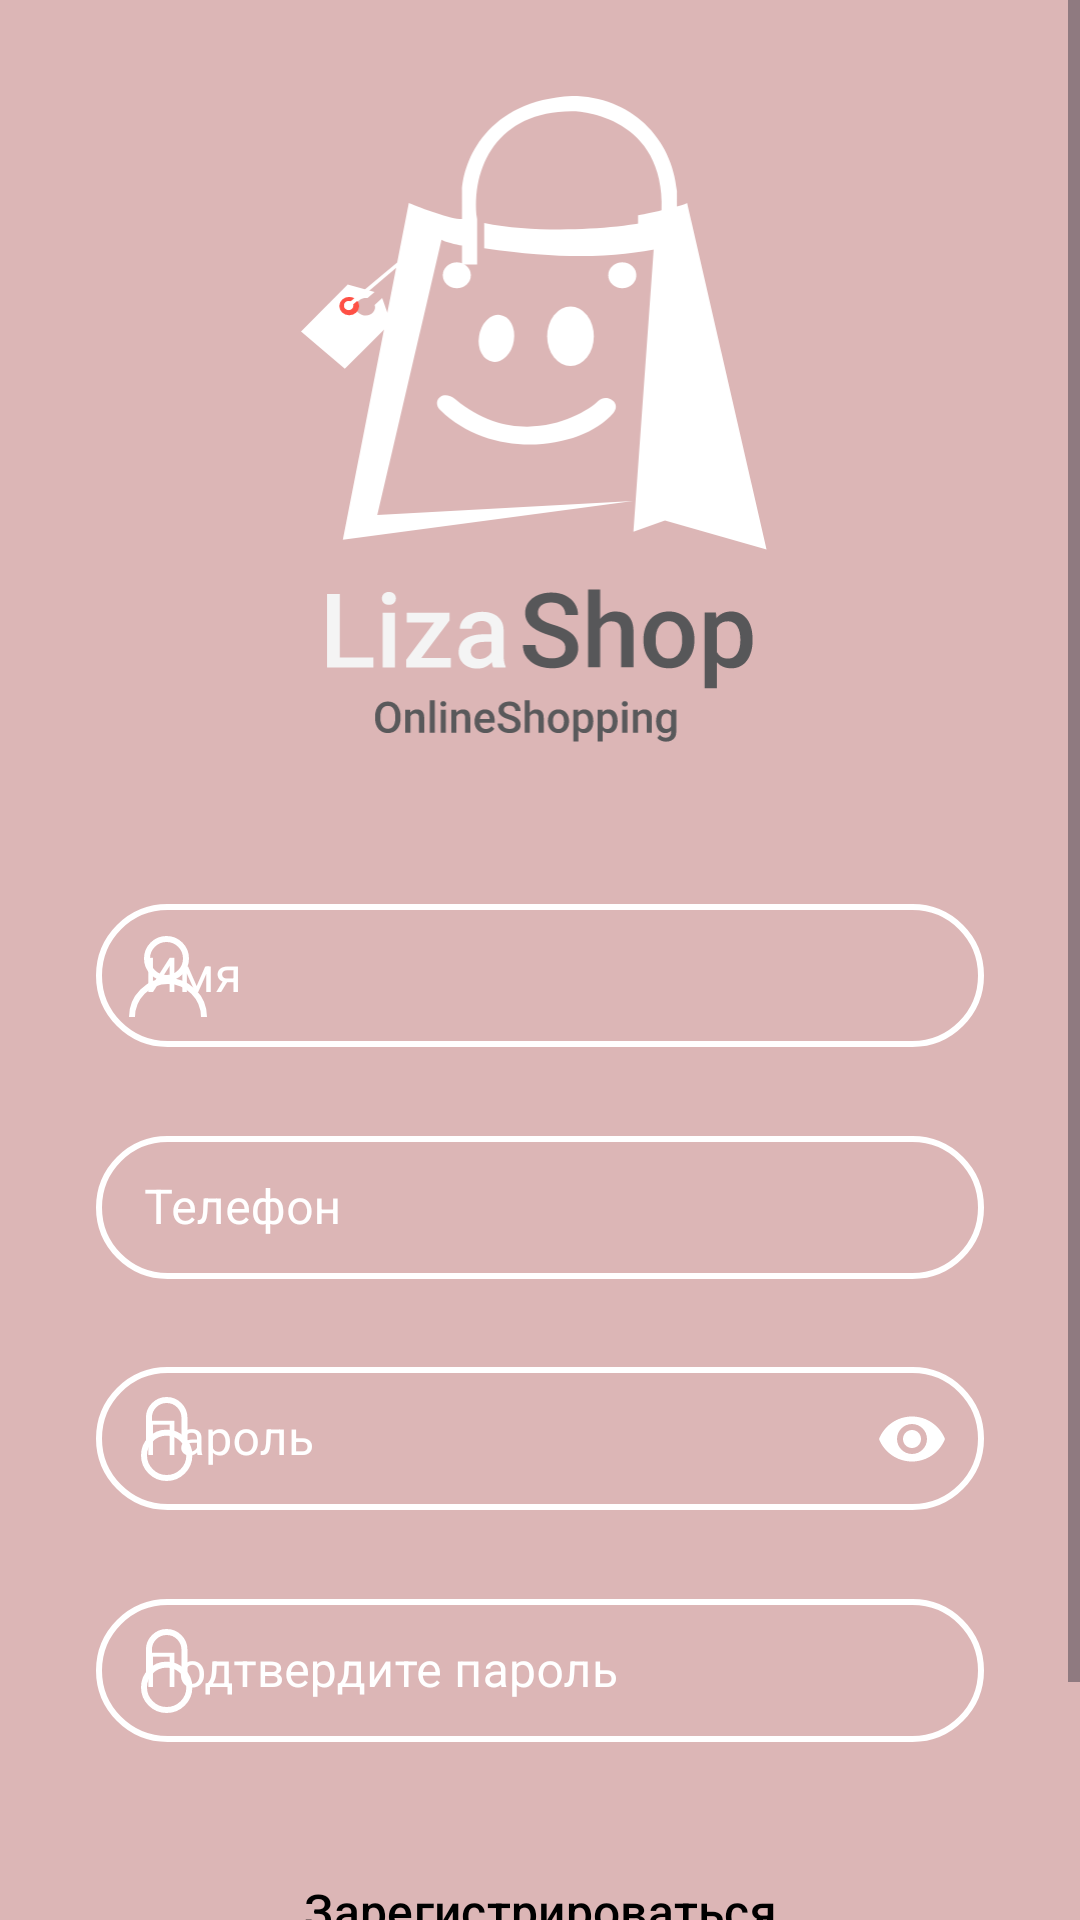

Layout XML and referenced resources for this Android screen:
<!-- AndroidManifest.xml: application theme Theme.LizaShop -->
<!-- res/layout/fragment_registration.xml -->
<?xml version="1.0" encoding="utf-8"?>
<ScrollView xmlns:android="http://schemas.android.com/apk/res/android"
    xmlns:app="http://schemas.android.com/apk/res-auto"
    android:layout_width="match_parent"
    android:layout_height="match_parent"
    android:background="@color/background"
    android:fillViewport="true">

    <androidx.constraintlayout.widget.ConstraintLayout
        android:layout_width="match_parent"
        android:layout_height="wrap_content">

        <ImageView
            android:id="@+id/imageView"
            android:layout_width="0dp"
            android:layout_height="216dp"
            android:layout_marginTop="32dp"
            android:contentDescription="@null"
            android:src="@drawable/logo"
            app:layout_constraintEnd_toEndOf="parent"
            app:layout_constraintStart_toStartOf="parent"
            app:layout_constraintTop_toTopOf="parent" />

        <com.google.android.material.textfield.TextInputLayout
            android:id="@+id/etNameLayout"
            style="@style/MyTextInputLayout"
            android:layout_width="match_parent"
            android:layout_height="wrap_content"
            android:layout_marginStart="32dp"
            android:layout_marginTop="48dp"
            android:layout_marginEnd="32dp"
            app:helperTextTextColor="@color/red"
            app:hintTextColor="@color/white"
            app:layout_constraintEnd_toEndOf="parent"
            app:layout_constraintStart_toStartOf="parent"
            app:layout_constraintTop_toBottomOf="@+id/imageView"
            app:startIconDrawable="@drawable/icon_username"
            app:startIconTint="@color/white">

            <com.google.android.material.textfield.TextInputEditText
                android:id="@+id/etName"
                android:layout_width="match_parent"
                android:layout_height="wrap_content"
                android:hint="@string/name"
                android:inputType="text"
                android:maxLength="15"
                android:textColor="@color/white" />

        </com.google.android.material.textfield.TextInputLayout>

        <com.google.android.material.textfield.TextInputLayout
            android:id="@+id/etPhoneLayout"
            style="@style/MyTextInputLayout"
            android:layout_width="match_parent"
            android:layout_height="wrap_content"
            android:layout_marginStart="32dp"
            android:layout_marginTop="24dp"
            android:layout_marginEnd="32dp"
            app:helperTextTextColor="@color/red"
            app:hintTextColor="@color/white"
            app:layout_constraintEnd_toEndOf="parent"
            app:layout_constraintStart_toStartOf="parent"
            app:layout_constraintTop_toBottomOf="@+id/etNameLayout"
            app:prefixText="+7"
            app:prefixTextColor="@color/white"
            app:startIconDrawable="@drawable/baseline_phone_24"
            app:startIconTint="@color/white">

            <com.google.android.material.textfield.TextInputEditText
                android:id="@+id/etPhone"
                android:layout_width="match_parent"
                android:layout_height="wrap_content"
                android:hint="@string/phone"
                android:inputType="phone"
                android:maxLength="10"
                android:textColor="@color/white" />

        </com.google.android.material.textfield.TextInputLayout>

        <com.google.android.material.textfield.TextInputLayout
            android:id="@+id/etPasswordLayout"
            style="@style/MyTextInputLayout"
            android:layout_width="match_parent"
            android:layout_height="wrap_content"
            android:layout_marginStart="32dp"
            android:layout_marginTop="24dp"
            android:layout_marginEnd="32dp"
            app:helperTextTextColor="@color/red"
            app:hintTextColor="@color/white"
            app:layout_constraintEnd_toEndOf="parent"
            app:layout_constraintHorizontal_bias="0.0"
            app:layout_constraintStart_toStartOf="parent"
            app:layout_constraintTop_toBottomOf="@+id/etPhoneLayout"
            app:passwordToggleEnabled="true"
            app:passwordToggleTint="@color/white"
            app:startIconDrawable="@drawable/icon_password"
            app:startIconTint="@color/white">

            <com.google.android.material.textfield.TextInputEditText
                android:id="@+id/etPassword"
                android:layout_width="match_parent"
                android:layout_height="wrap_content"
                android:hint="@string/password"
                android:inputType="textPassword"
                android:maxLength="15"
                android:textColor="@color/white" />

        </com.google.android.material.textfield.TextInputLayout>

        <com.google.android.material.textfield.TextInputLayout
            android:id="@+id/etConfirmPasswordLayout"
            style="@style/MyTextInputLayout"
            android:layout_width="match_parent"
            android:layout_height="wrap_content"
            android:layout_marginStart="32dp"
            android:layout_marginTop="24dp"
            android:layout_marginEnd="32dp"
            app:helperTextTextColor="@color/red"
            app:hintTextColor="@color/white"
            app:layout_constraintEnd_toEndOf="parent"
            app:layout_constraintHorizontal_bias="0.0"
            app:layout_constraintStart_toStartOf="parent"
            app:layout_constraintTop_toBottomOf="@+id/etPasswordLayout"
            app:startIconDrawable="@drawable/icon_password"
            app:startIconTint="@color/white">

            <com.google.android.material.textfield.TextInputEditText
                android:id="@+id/etConfirmPassword"
                android:layout_width="match_parent"
                android:layout_height="wrap_content"
                android:hint="@string/confirm_password"
                android:inputType="textPassword"
                android:maxLength="15"
                android:textColor="@color/white" />

        </com.google.android.material.textfield.TextInputLayout>

        <com.google.android.material.button.MaterialButton
            android:id="@+id/buttonRegister"
            android:layout_width="0dp"
            android:layout_height="wrap_content"
            android:layout_marginTop="32dp"
            android:layout_marginBottom="16dp"
            android:background="@drawable/rounded_button"
            android:text="@string/register"
            android:textAllCaps="false"
            android:textColor="@color/black"
            android:textSize="16sp"
            app:backgroundTint="@null"
            app:layout_constraintBottom_toTopOf="@+id/textLogin"
            app:layout_constraintEnd_toEndOf="@+id/etPasswordLayout"
            app:layout_constraintStart_toStartOf="@+id/etPasswordLayout"
            app:layout_constraintTop_toBottomOf="@+id/etConfirmPasswordLayout"
            app:layout_constraintVertical_bias="1" />

        <TextView
            android:id="@+id/textLogin"
            android:layout_width="wrap_content"
            android:layout_height="wrap_content"
            android:layout_marginBottom="32dp"
            android:text="@string/already_have_acc_sign_in"
            android:textColor="@color/white"
            android:textSize="16sp"
            app:layout_constraintBottom_toBottomOf="parent"
            app:layout_constraintEnd_toEndOf="parent"
            app:layout_constraintStart_toStartOf="parent" />
    </androidx.constraintlayout.widget.ConstraintLayout>
</ScrollView>
<!-- resources referenced by this layout -->
<resources>
  <color name="background">#DCB6B6</color>
  <color name="black">#FF000000</color>
  <color name="red">#99001D</color>
  <color name="white">#FFFFFFFF</color>
  <!-- drawable icon_password (drawable) -->
  <vector xmlns:android="http://schemas.android.com/apk/res/android"
      android:width="18dp"
      android:height="28dp"
      android:viewportWidth="18"
      android:viewportHeight="28">
    <path
        android:pathData="M16.122,19.439C16.122,23.615 12.737,27 8.561,27C4.385,27 1,23.615 1,19.439C1,17.407 1.8,15.564 3.105,14.205C4.482,12.769 6.417,11.878 8.561,11.878C12.737,11.878 16.122,15.263 16.122,19.439Z"
        android:strokeWidth="2"
        android:fillColor="#00000000"
        android:strokeColor="#ffffff"/>
    <path
        android:pathData="M2.634,14.829V6.927C2.634,3.654 5.288,1 8.561,1V1C11.834,1 14.488,3.654 14.488,6.927V14.829"
        android:strokeWidth="2"
        android:fillColor="#00000000"
        android:strokeColor="#ffffff"/>
  </vector>
  <!-- drawable icon_username (drawable) -->
  <vector xmlns:android="http://schemas.android.com/apk/res/android"
      android:width="26dp"
      android:height="27dp"
      android:viewportWidth="26"
      android:viewportHeight="27">
    <path
        android:pathData="M25,27C25,20.373 19.627,15 13,15C6.373,15 1,20.373 1,27"
        android:strokeWidth="2"
        android:fillColor="#00000000"
        android:strokeColor="#ffffff"/>
    <path
        android:pathData="M12.5,7.5m-6.5,0a6.5,6.5 0,1 1,13 0a6.5,6.5 0,1 1,-13 0"
        android:strokeWidth="2"
        android:fillColor="#00000000"
        android:strokeColor="#ffffff"/>
  </vector>
  <!-- drawable logo: png bitmap (drawable, 10097 bytes) -->
  <string name="already_have_acc_sign_in">Уже есть аккаунт? Войдите</string>
  <string name="confirm_password">Подтвердите пароль</string>
  <string name="name">Имя</string>
  <string name="password">Пароль</string>
  <string name="phone">Телефон</string>
  <string name="register">Зарегистрироваться</string>
  <style name="MyTextInputLayout" parent="Widget.MaterialComponents.TextInputLayout.OutlinedBox.Dense">
          <item name="boxStrokeColor">@color/white</item>
          <item name="boxStrokeWidth">2dp</item>
          <item name="boxCornerRadiusBottomEnd">30dp</item>
          <item name="boxCornerRadiusBottomStart">30dp</item>
          <item name="boxCornerRadiusTopEnd">30dp</item>
          <item name="boxCornerRadiusTopStart">30dp</item>
          <item name="boxBackgroundColor">@color/background</item>
          <item name="android:textColorHint">@color/white</item>
      </style>
  <style name="Theme.LizaShop" parent="Base.Theme.LizaShop" />
  <style name="Base.Theme.LizaShop" parent="Theme.Material3.DayNight.NoActionBar">
          
          
      </style>
</resources>
